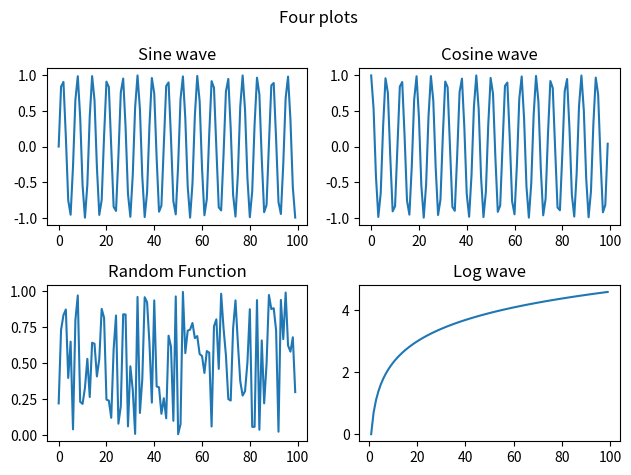

The script that saved this image:
import numpy as np
import matplotlib.pyplot as plt

x = np.arange(100)

fig, axis = plt.subplots(2,2)


fig.suptitle("Four plots")


axis[0,0].plot(x, np.sin(x))
axis[0,0].set_title("Sine wave")


axis[0,1].plot(x, np.cos(x))
axis[0,1].set_title("Cosine wave")


axis[1,0].plot(x, np.random.random(100))
axis[1,0].set_title("Random Function")


axis[1,1].plot(x, np.log(x))
axis[1,1].set_title("Log wave")

plt.tight_layout()   # for avoiding overlapping texts
plt.savefig("Four plots.png", dpi = 300, transparent = False, bbox_inches = "tight")